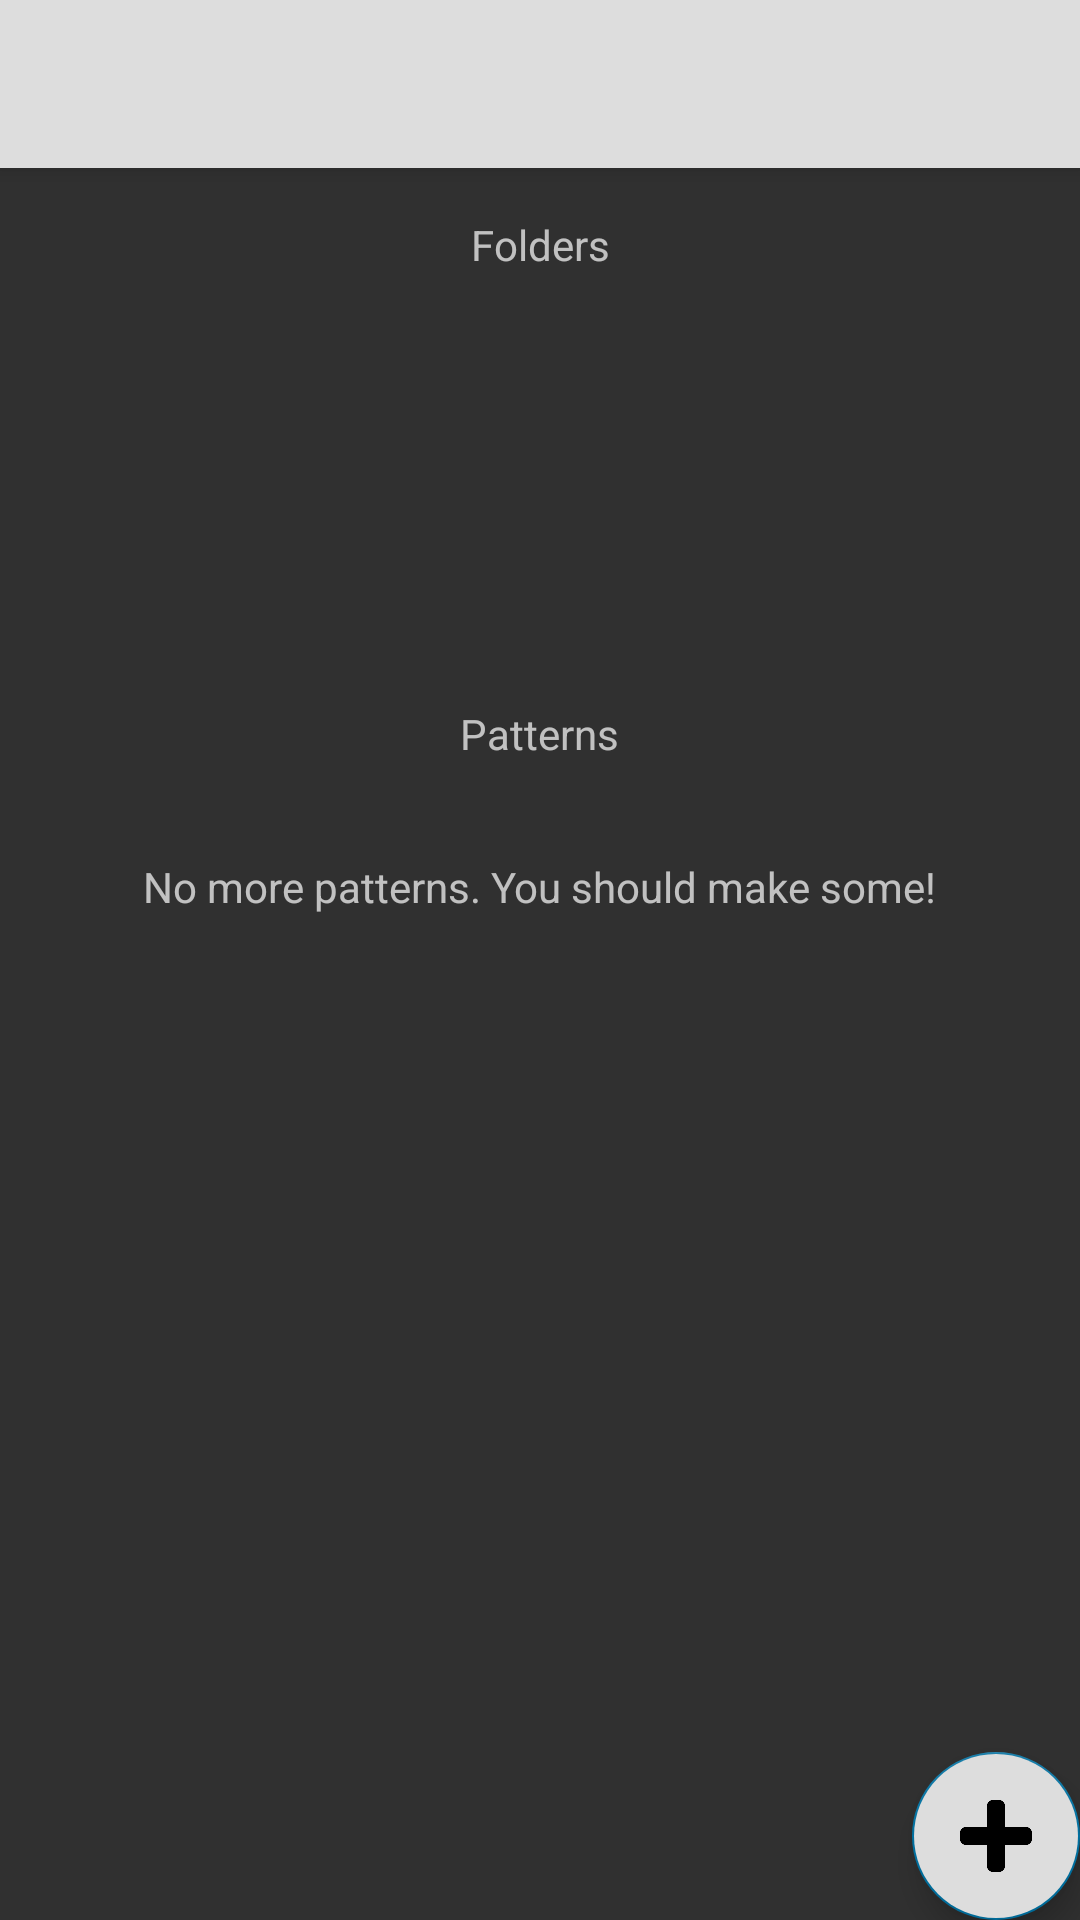

Write the Android layout XML for this screen, with the resource values it uses.
<!-- AndroidManifest.xml: application theme AppTheme -->
<!-- res/layout/app_bar_main.xml -->
<?xml version="1.0" encoding="utf-8"?>
<androidx.coordinatorlayout.widget.CoordinatorLayout xmlns:android="http://schemas.android.com/apk/res/android"
    xmlns:app="http://schemas.android.com/apk/res-auto"
    xmlns:tools="http://schemas.android.com/tools"
    android:layout_width="match_parent"
    android:layout_height="match_parent"
    tools:context=".MainActivity">

    <com.google.android.material.appbar.AppBarLayout
        android:layout_width="match_parent"
        android:layout_height="wrap_content"
        android:theme="@style/AppTheme.AppBarOverlay">

        <androidx.appcompat.widget.Toolbar
            android:id="@+id/toolbar"
            android:layout_width="match_parent"
            android:layout_height="?attr/actionBarSize"
            android:background="@color/header_color"
            app:popupTheme="@style/AppTheme.PopupOverlay" />

    </com.google.android.material.appbar.AppBarLayout>

    <include layout="@layout/content_main" />

    <com.google.android.material.floatingactionbutton.FloatingActionButton
        android:id="@+id/fab"
        android:layout_width="wrap_content"
        android:layout_height="wrap_content"
        android:layout_gravity="bottom|end"
        android:layout_margin="@dimen/fab_margin"
        android:backgroundTint="@color/header_color"
        android:scaleType="fitCenter"
        app:srcCompat="@drawable/ic_add" />

</androidx.coordinatorlayout.widget.CoordinatorLayout>
<!-- res/layout/content_main.xml (included above) -->
<?xml version="1.0" encoding="utf-8"?>
<androidx.constraintlayout.widget.ConstraintLayout xmlns:android="http://schemas.android.com/apk/res/android"
    xmlns:app="http://schemas.android.com/apk/res-auto"
    xmlns:tools="http://schemas.android.com/tools"
    android:layout_width="match_parent"
    android:layout_height="match_parent"
    app:layout_behavior="@string/appbar_scrolling_view_behavior"
    tools:context=".MainActivity"
    tools:showIn="@layout/app_bar_main">

    <androidx.core.widget.NestedScrollView
        android:id="@+id/home_nested_scroll_view"
        android:layout_width="match_parent"
        android:layout_height="match_parent"
        android:fillViewport="true"
        tools:layout_editor_absoluteX="136dp"
        tools:layout_editor_absoluteY="52dp">

        <LinearLayout
            android:id="@+id/home_linear_layout"
            android:layout_width="match_parent"
            android:layout_height="wrap_content"
            android:orientation="vertical">

            <TextView
                android:id="@+id/main_directory_list_label"
                android:layout_width="match_parent"
                android:layout_height="wrap_content"
                android:layout_gravity="center"
                android:layout_marginTop="16dp"
                android:ellipsize="start"
                android:gravity="center"
                android:paddingLeft="16dp"
                android:paddingRight="16dp"
                android:singleLine="true"
                android:text="@string/main_directory_list_label" />

            <androidx.recyclerview.widget.RecyclerView
                android:id="@+id/directory_recycler_view"
                android:layout_width="match_parent"
                android:layout_height="144dp"
                android:layout_marginStart="8dp"
                android:layout_marginTop="0dp"
                android:layout_marginEnd="8dp"
                android:layout_marginBottom="0dp">

            </androidx.recyclerview.widget.RecyclerView>

            <TextView
                android:id="@+id/main_pattern_list_label"
                android:layout_width="wrap_content"
                android:layout_height="wrap_content"
                android:layout_gravity="center"
                android:text="@string/main_pattern_list_label" />

            <androidx.recyclerview.widget.RecyclerView
                android:id="@+id/pattern_recycler_view"
                android:layout_width="match_parent"
                android:layout_height="wrap_content"
                android:layout_marginStart="8dp"
                android:layout_marginTop="0dp"
                android:layout_marginEnd="8dp"
                android:layout_marginBottom="0dp">

            </androidx.recyclerview.widget.RecyclerView>

            <TextView
                android:id="@+id/main_pattern_list_end_label"
                android:layout_width="wrap_content"
                android:layout_height="wrap_content"
                android:layout_gravity="center"
                android:layout_marginTop="32dp"
                android:layout_marginBottom="96dp"
                android:text="@string/main_pattern_list_end_label" />

        </LinearLayout>
    </androidx.core.widget.NestedScrollView>

</androidx.constraintlayout.widget.ConstraintLayout>
<!-- resources referenced by this layout -->
<resources>
  <color name="header_color">#DDDDDD</color>
  <!-- drawable ic_add: png bitmap (drawable, 3384 bytes) -->
  <string name="main_directory_list_label">Folders</string>
  <string name="main_pattern_list_end_label">No more patterns. You should make some!</string>
  <string name="main_pattern_list_label">Patterns</string>
  <style name="AppTheme.AppBarOverlay" parent="ThemeOverlay.AppCompat.Dark.ActionBar">
          <item name="android:textColorPrimary">@color/header_text_color</item>
          <item name="android:textColorSecondary">@color/header_text_color</item>
          <item name="android:actionMenuTextColor">@color/header_text_color</item>
      </style>
  <style name="AppTheme.PopupOverlay" parent="ThemeOverlay.AppCompat">
          <item name="android:background">@color/header_color</item>
      </style>
  <style name="AppTheme" parent="Theme.AppCompat">
          
          <item name="colorPrimary">@color/colorPrimary</item>
          <item name="colorPrimaryDark">@color/colorPrimaryDark</item>
          <item name="colorAccent">@color/colorAccent</item>
      </style>
  <color name="header_text_color">#111111</color>
  <color name="colorPrimary">#DDDDDD</color>
  <color name="colorPrimaryDark">#111111</color>
  <color name="colorAccent">#0070A0</color>
</resources>
